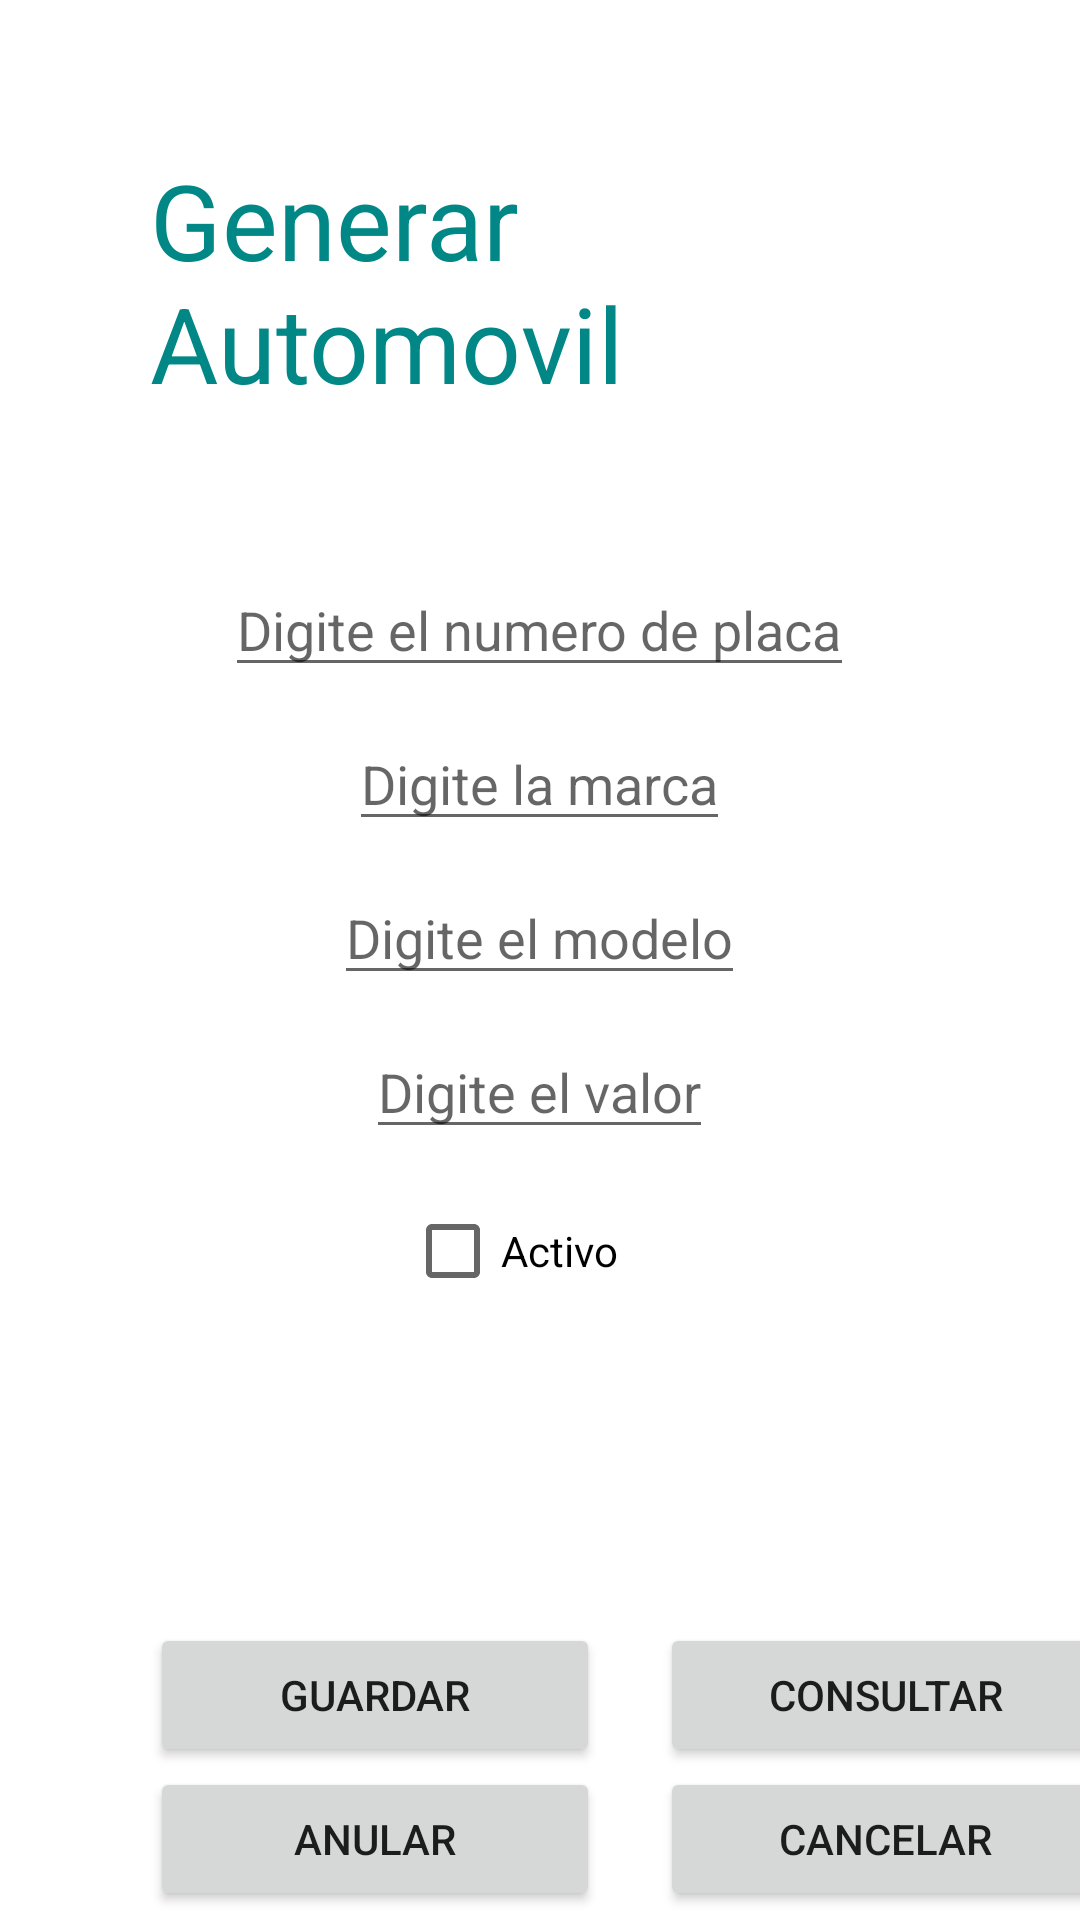

Android layout source for this screen:
<!-- AndroidManifest.xml: application theme Theme.Concesionario_2 -->
<!-- res/layout/activity_vehiculo.xml -->
<?xml version="1.0" encoding="utf-8"?>
<LinearLayout xmlns:android="http://schemas.android.com/apk/res/android"
    xmlns:app="http://schemas.android.com/apk/res-auto"
    xmlns:tools="http://schemas.android.com/tools"
    android:layout_width="match_parent"
    android:layout_height="match_parent"
    android:orientation="vertical"
    tools:context=".VehiculoActivity">

    <LinearLayout
        android:layout_width="match_parent"
        android:layout_height="wrap_content"
        android:orientation="vertical"
        android:layout_margin="50dp">

        <TextView
            android:layout_width="wrap_content"
            android:layout_height="wrap_content"
            android:text="Generar Automovil"
            android:layout_gravity="center"
            android:textSize="35dp"
            android:layout_marginBottom="50dp"
            android:textColor="@color/teal_700"/>

        <EditText
            android:id="@+id/etplaca"
            android:layout_width="wrap_content"
            android:layout_height="match_parent"
            android:layout_gravity="center"
            android:gravity="center"
            android:hint="Digite el numero de placa"
            android:layout_marginBottom="10dp"/>

        <EditText
            android:layout_width="wrap_content"
            android:layout_height="wrap_content"
            android:id="@+id/etmarca"
            android:hint="Digite la marca"
            android:gravity="center"
            android:layout_marginBottom="10dp"
            android:layout_gravity="center"/>

        <EditText
            android:layout_width="wrap_content"
            android:layout_height="wrap_content"
            android:id="@+id/etmodelo"
            android:layout_marginBottom="10dp"
            android:gravity="center"
            android:hint="Digite el modelo"
            android:layout_gravity="center"/>

        <EditText
            android:layout_width="wrap_content"
            android:layout_height="wrap_content"
            android:id="@+id/etvalor"
            android:layout_marginBottom="10dp"
            android:gravity="center"
            android:hint="Digite el valor"
            android:layout_gravity="center"/>

        <CheckBox
            android:id="@+id/cbactivo"
            android:layout_width="90dp"
            android:layout_height="wrap_content"
            android:layout_gravity="center"
            android:checked="false"
            android:text="Activo" />

    </LinearLayout>
    <LinearLayout
        android:layout_width="match_parent"
        android:layout_height="wrap_content"
        android:orientation="horizontal"
        android:layout_marginTop="50dp">
        <Button
            android:layout_width="150dp"
            android:layout_height="wrap_content"
            android:id="@+id/btguardar"
            android:onClick="Guardar"
            android:layout_marginLeft="50dp"
            android:text="Guardar"/>
        <Button
            android:id="@+id/btconsultar"
            android:layout_width="150dp"
            android:onClick="Consultar"
            android:layout_marginLeft="20dp"
            android:layout_height="wrap_content"
            android:text="consultar"/>
    </LinearLayout>
    <LinearLayout
        android:layout_width="match_parent"
        android:layout_height="wrap_content"
        android:orientation="horizontal">
        <Button
            android:layout_width="150dp"
            android:layout_height="wrap_content"
            android:id="@+id/btanular"
            android:onClick="Anular"
            android:layout_marginLeft="50dp"
            android:text="Anular"/>
        <Button
            android:id="@+id/btcancelar"
            android:layout_width="150dp"
            android:onClick="Cancelar"
            android:layout_marginLeft="20dp"
            android:layout_height="wrap_content"
            android:text="Cancelar"/>
    </LinearLayout>
    <LinearLayout
        android:layout_width="match_parent"
        android:layout_height="wrap_content"
        android:orientation="horizontal">
        <Button
            android:layout_width="wrap_content"
            android:layout_height="wrap_content"
            android:id="@+id/btregresar"
            android:text="Regresar"
            android:onClick="Regresar"
            android:layout_marginLeft="150dp"/>
    </LinearLayout>

</LinearLayout>
<!-- resources referenced by this layout -->
<resources>
  <style name="Theme.Concesionario_2" parent="Theme.MaterialComponents.DayNight.DarkActionBar">
          
          <item name="colorPrimary">@color/purple_500</item>
          <item name="colorPrimaryVariant">@color/purple_700</item>
          <item name="colorOnPrimary">@color/white</item>
          
          <item name="colorSecondary">@color/teal_200</item>
          <item name="colorSecondaryVariant">@color/teal_700</item>
          <item name="colorOnSecondary">@color/black</item>
          
          <item name="android:statusBarColor" tools:targetApi="l">?attr/colorPrimaryVariant</item>
          
      </style>
  <!-- not gathered from this repository: default colours our renderer supplied (Android Studio template values) -->
  <color name="purple_500">#FF6200EE</color>
  <color name="purple_700">#FF3700B3</color>
  <color name="teal_200">#FF03DAC5</color>
  <color name="teal_700">#FF018786</color>
  <color name="black">#FF000000</color>
  <color name="white">#FFFFFFFF</color>
</resources>
